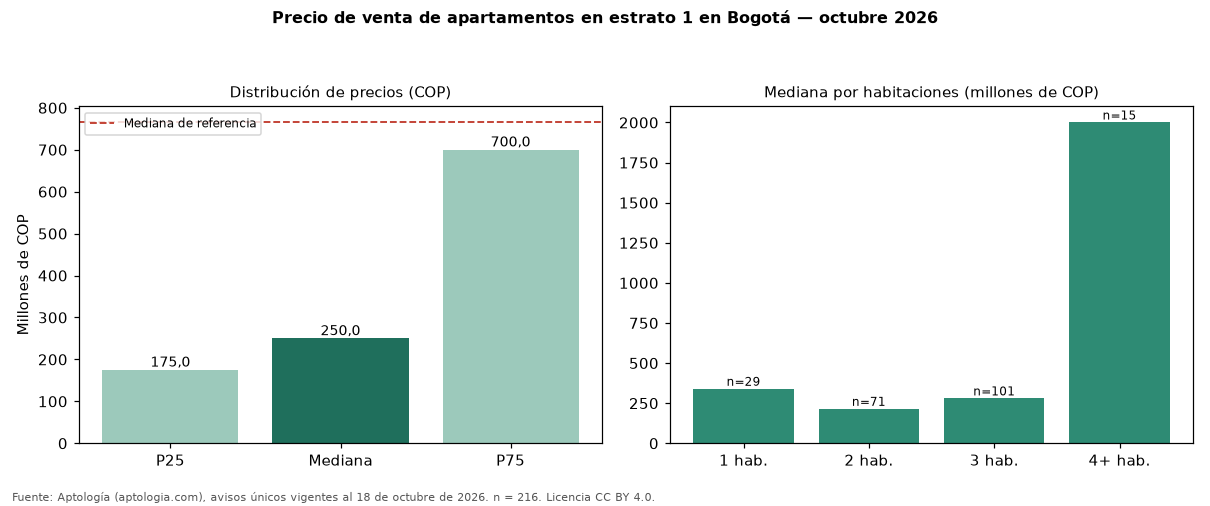

The table this chart was drawn from, first rows:
seccion, metrica, valor_cop, n
precio, p25, 175000000, 216
precio, mediana, 250000000, 216
precio, p75, 700000000, 216
cop_por_m2, p25, 3770352, 216
cop_por_m2, mediana, 6013514, 216
cop_por_m2, p75, 8042336, 216
area, area_mediana_m2, 48.0, 216
habitaciones, 1, 340000000, 29
habitaciones, 2, 215000000, 71
habitaciones, 3, 280000000, 101
habitaciones, 4+, 2000000000, 15
administracion, mediana, 165875, 189
estrato, moda, 1, 
parqueadero, porcentaje_con_parqueadero, 40.3, 216
referencia, mediana_referencia, 765000000, 33308
referencia, mediana_cop_por_m2_referencia, 7403846, 33308
